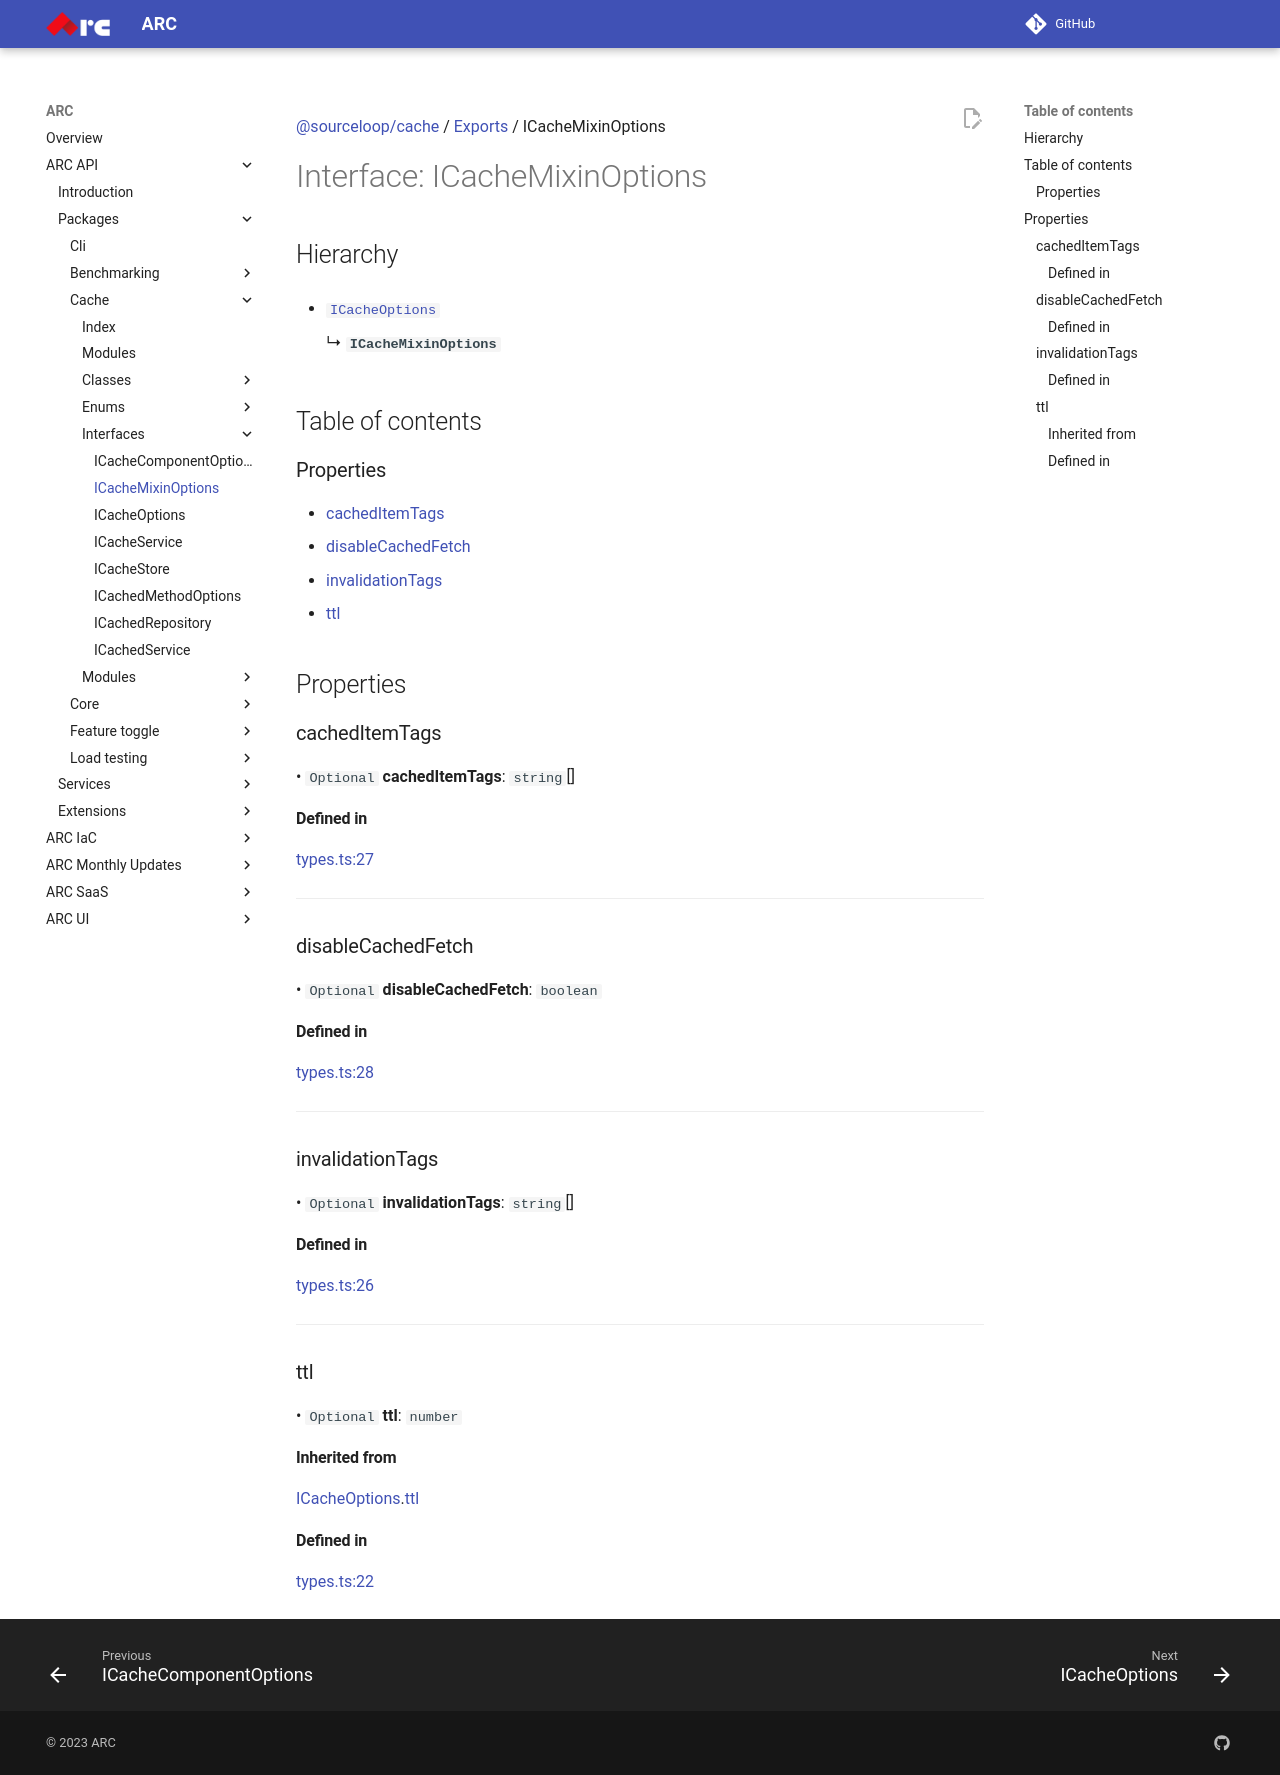

repository: sourcefuse/arc-docs · page: arc-api-docs/packages/cache/interfaces/ICacheMixinOptions/index.html · generator: mkdocs

[@sourceloop/cache](../README.md) / [Exports](../modules.md) / ICacheMixinOptions

# Interface: ICacheMixinOptions

## Hierarchy

- [`ICacheOptions`](ICacheOptions.md)

  ↳ **`ICacheMixinOptions`**

## Table of contents

### Properties

- [cachedItemTags](ICacheMixinOptions.md#cacheditemtags)
- [disableCachedFetch](ICacheMixinOptions.md#disablecachedfetch)
- [invalidationTags](ICacheMixinOptions.md#invalidationtags)
- [ttl](ICacheMixinOptions.md#ttl)

## Properties

### cachedItemTags

• `Optional` **cachedItemTags**: `string`[]

#### Defined in

[types.ts:27](https://github.com/sourcefuse/loopback4-microservice-catalog/blob/eb9d4d57/packages/cache/src/types.ts#L27)

___

### disableCachedFetch

• `Optional` **disableCachedFetch**: `boolean`

#### Defined in

[types.ts:28](https://github.com/sourcefuse/loopback4-microservice-catalog/blob/eb9d4d57/packages/cache/src/types.ts#L28)

___

### invalidationTags

• `Optional` **invalidationTags**: `string`[]

#### Defined in

[types.ts:26](https://github.com/sourcefuse/loopback4-microservice-catalog/blob/eb9d4d57/packages/cache/src/types.ts#L26)

___

### ttl

• `Optional` **ttl**: `number`

#### Inherited from

[ICacheOptions](ICacheOptions.md).[ttl](ICacheOptions.md#ttl)

#### Defined in

[types.ts:22](https://github.com/sourcefuse/loopback4-microservice-catalog/blob/eb9d4d57/packages/cache/src/types.ts#L22)
